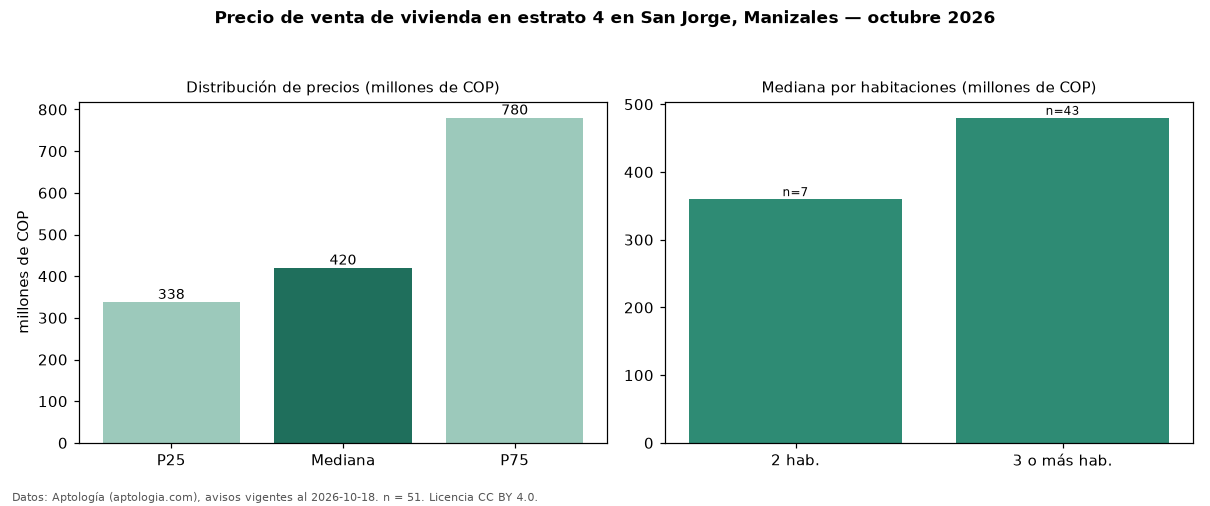

The data file committed next to this chart (first rows):
seccion, metrica, valor, moneda, n
precio, p25, 337500000, COP, 51
precio, mediana, 420000000, COP, 51
precio, p75, 780000000, COP, 51
precio, minimo, 240000000, COP, 51
precio, maximo, 1400000000, COP, 51
m2, mediana_precio_m2, 5125758, COP, 50
m2, area_mediana_m2, 84.0, m2, 50
admin, mediana_admin_mes, 220000, COP, 25
banos, mediana_banos, 2.0, , 
parqueadero, pct_con_parqueadero, 79.5, %, 44
estrato, estrato_mas_frecuente, 4, , 51
habitaciones, 2, 360000000, COP, 7
habitaciones, 3+, 480000000, COP, 43
fuente, fecha_datos, 2026-10-18, , 
fuente, atribucion, https://www.aptologia.com/venta/manizale…, , 
fuente, licencia, CC BY 4.0, , 
